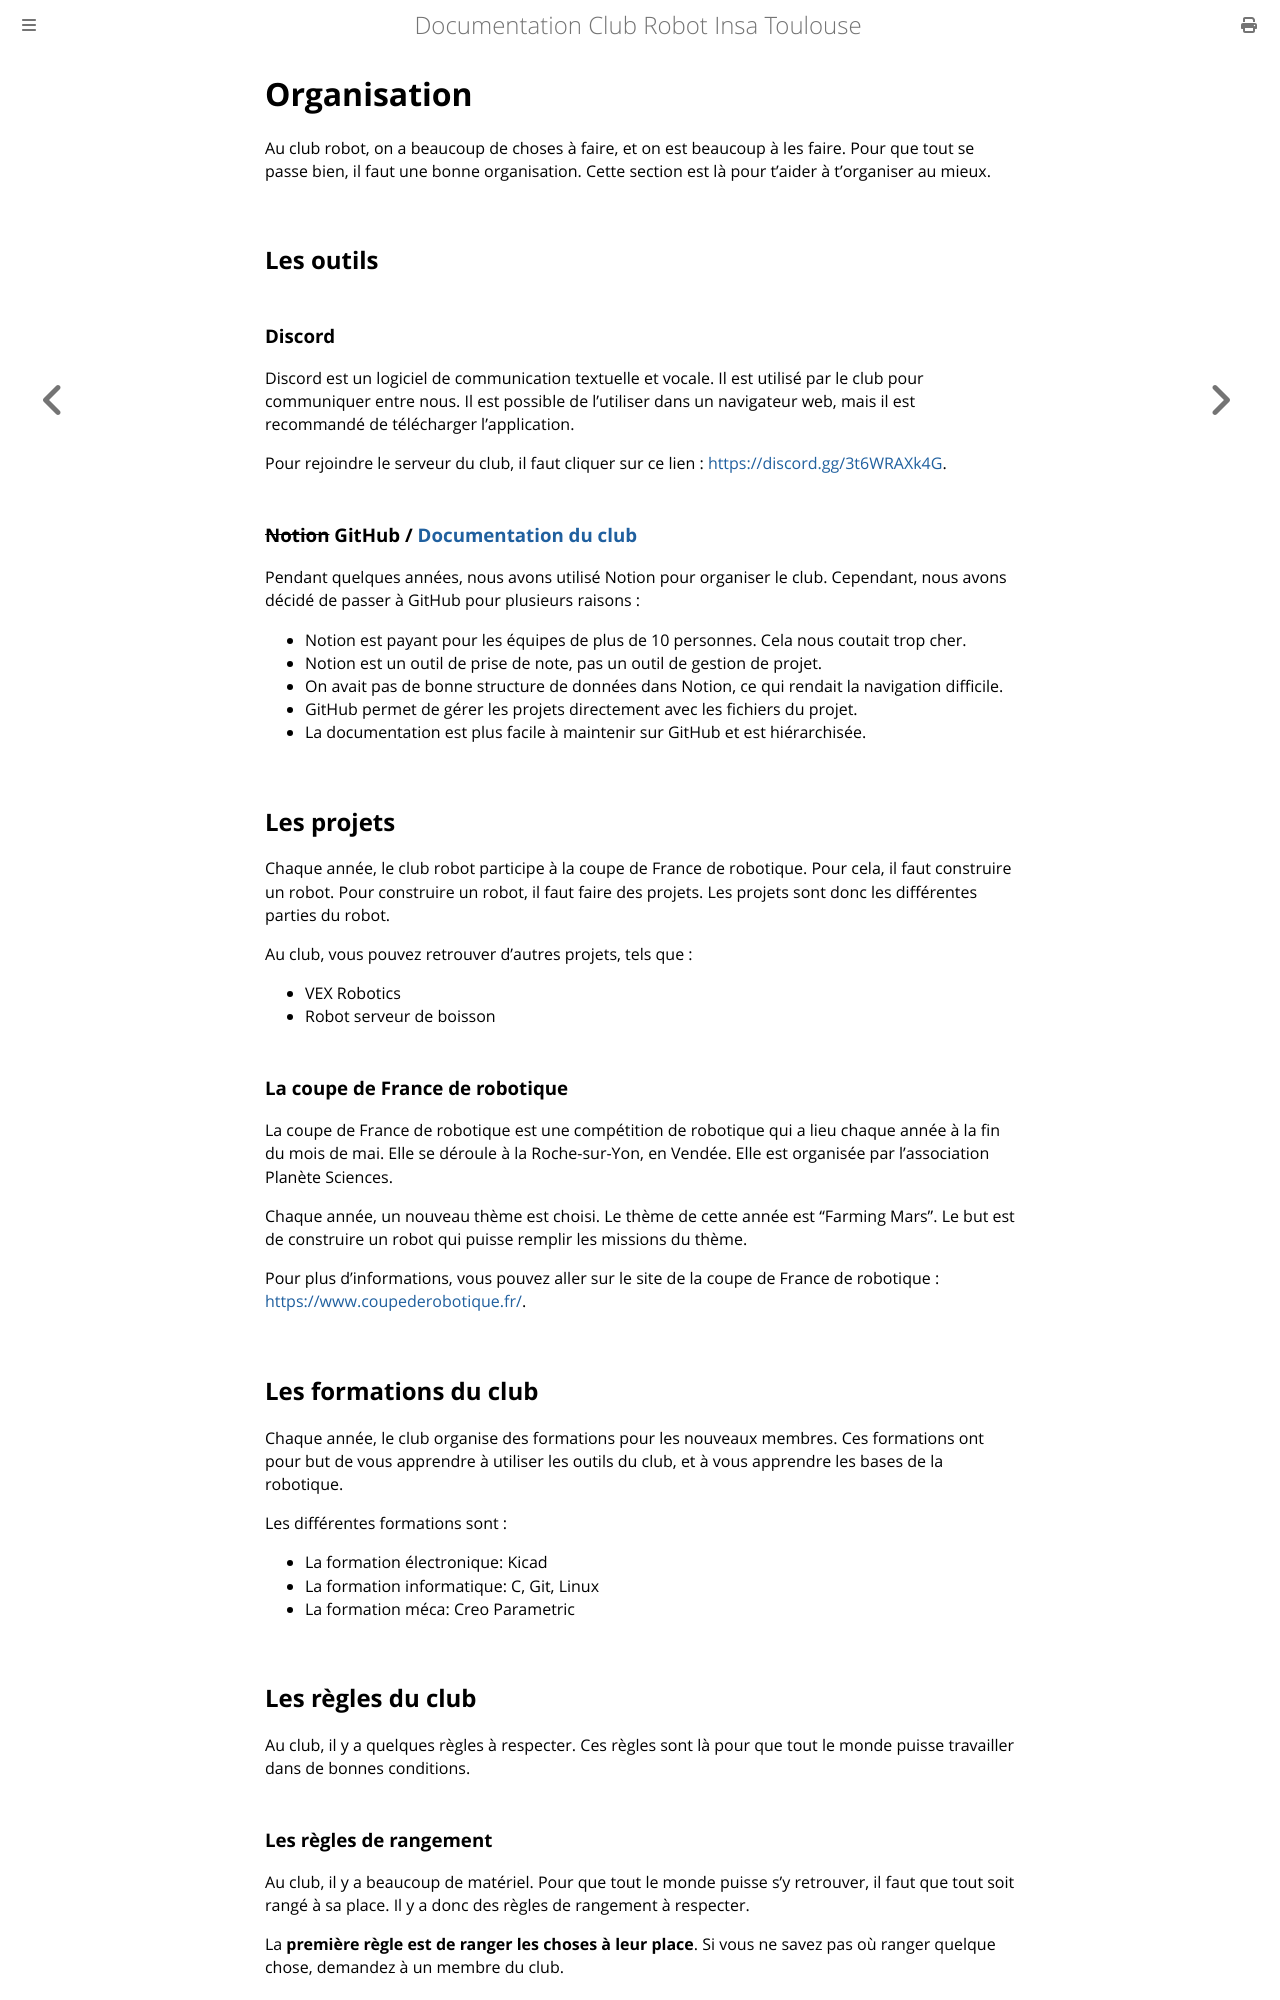

repository: ClubRobotInsat/doc · page: management/index.html · generator: mdbook

# Organisation

Au club robot, on a beaucoup de choses à faire, et on est beaucoup à les faire. Pour que tout se passe bien, il faut une bonne organisation. Cette section est là pour t'aider à t'organiser au mieux.

## Les outils

### Discord

Discord est un logiciel de communication textuelle et vocale. Il est utilisé par le club pour communiquer entre nous. Il est possible de l'utiliser dans un navigateur web, mais il est recommandé de télécharger l'application.

Pour rejoindre le serveur du club, il faut cliquer sur ce lien : [https://discord.gg/3t6WRAXk4G](https://discord.gg/3t6WRAXk4G).

### ~~Notion~~ GitHub / [Documentation du club](https://clubrobotinsat.github.io/)

Pendant quelques années, nous avons utilisé Notion pour organiser le club. Cependant, nous avons décidé de passer à GitHub pour plusieurs raisons :

- Notion est payant pour les équipes de plus de 10 personnes. Cela nous coutait trop cher.
- Notion est un outil de prise de note, pas un outil de gestion de projet.
- On avait pas de bonne structure de données dans Notion, ce qui rendait la navigation difficile.
- GitHub permet de gérer les projets directement avec les fichiers du projet.
- La documentation est plus facile à maintenir sur GitHub et est hiérarchisée.


## Les projets

Chaque année, le club robot participe à la coupe de France de robotique. Pour cela, il faut construire un robot. Pour construire un robot, il faut faire des projets. Les projets sont donc les différentes parties du robot.

Au club, vous pouvez retrouver d'autres projets, tels que :
* VEX Robotics
* Robot serveur de boisson

### La coupe de France de robotique

La coupe de France de robotique est une compétition de robotique qui a lieu chaque année à la fin du mois de mai. Elle se déroule à la Roche-sur-Yon, en Vendée. Elle est organisée par l'association Planète Sciences.

Chaque année, un nouveau thème est choisi. Le thème de cette année est "Farming Mars". Le but est de construire un robot qui puisse remplir les missions du thème.

Pour plus d'informations, vous pouvez aller sur le site de la coupe de France de robotique : [https://www.coupederobotique.fr/](https://www.coupederobotique.fr/).

## Les formations du club

Chaque année, le club organise des formations pour les nouveaux membres. Ces formations ont pour but de vous apprendre à utiliser les outils du club, et à vous apprendre les bases de la robotique.

Les différentes formations sont :
* La formation électronique: Kicad
* La formation informatique: C, Git, Linux
* La formation méca: Creo Parametric

## Les règles du club

Au club, il y a quelques règles à respecter. Ces règles sont là pour que tout le monde puisse travailler dans de bonnes conditions.
